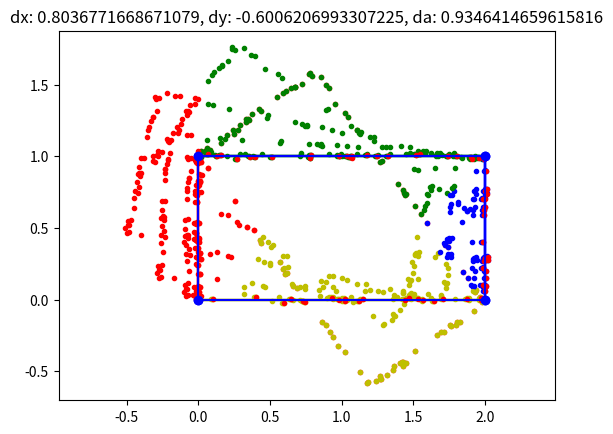

Here is the Python script that generated this plot:
import numpy as np
import matplotlib.pyplot as plt

corner_points = np.array([[0, 0], [0, 1], [2, 1], [2, 0]])
plt.plot(corner_points[:, 0], corner_points[:, 1], 'bo')

# Make a square from the corner points
line_segs = np.array([[0, 1], [1, 2], [2, 3], [3, 0]])  # 0-1, 1-3, 3-2, 2-0
line_mod = np.array([corner_points[line_segs[0, :]], corner_points[line_segs[1, :]], corner_points[line_segs[2, :]], corner_points[line_segs[3, :]]])
for line_seg in line_segs:
    plt.plot(corner_points[line_seg, 0], corner_points[line_seg, 1], 'b-')

# Generate random points on the line segments
num_points = 100
points = np.zeros((num_points, 2))
for i in range(num_points):
    line_seg = line_segs[np.random.randint(0, 4)]
    points[i, :] = corner_points[line_seg[0], :] + np.random.rand() * (corner_points[line_seg[1], :] - corner_points[line_seg[0], :])

# Set the seed for reproducibility
np.random.seed(4)

# Add noise
points += 0.01 * np.random.randn(num_points, 2)

# Apply random rotation and translation
theta = np.random.rand() * np.pi/2
R = np.array([[np.cos(theta), -np.sin(theta)], [np.sin(theta), np.cos(theta)]])

# Shift the rotation center to the center of mass
mean = np.mean(points, axis=0)
points -= mean

points = np.dot(points, R)
points += mean

plt.plot(points[:, 0], points[:, 1], 'r.')

plt.axis('equal')
plt.show()


### Solve the Point-set registration problem ###
def find_dist_to_lineseg(point, line):
    # point: a 2D point
    # line: a 2D point-pair, each pair defines a line segment
    # normal: the normal vector of the line segment
    # return: the distance from the point to the line segment (can be negative)

    lx1, ly1 = line[0]
    lx2, ly2 = line[1]
    px, py = point

    # Calculate position of closest point to point on line segment.
    line_dist = ((lx2 - lx1) ** 2 + (ly2 - ly1) ** 2)
    t = ((px - lx1) * (lx2 - lx1) + (py - ly1) * (ly2 - ly1)) / line_dist

    # Clamp t to lie between 0 and 1 to ensure closest point is actually on line segment.
    t = max(0, min(t, 1))

    # Calculate coordinates of closest point on line segment.
    closest_x = lx1 + t * (lx2 - lx1)
    closest_y = ly1 + t * (ly2 - ly1)

    # Calculate squared distance between point and closest point on line segment.
    dist_sq_to_segment = (px - closest_x) ** 2 + (py - closest_y) ** 2

    # Return squared distance.
    return dist_sq_to_segment


def find_normals(line_model):
    # line_model: a list of 2D point-pairs, each pair defines a line segment
    # return: a list of normal vectors, one for each line segment

    normals = []
    for line in line_model:
        x1, y1 = line[0]
        x2, y2 = line[1]
        x3 = y1 - y2
        y3 = x2 - x1
        normal = [x3, y3]
        normal /= np.linalg.norm(normal)
        normals.append(normal)

    return normals


def cox_linefit(points, line_model, max_iter):
    # points: a list of 2D points
    # line_model: a list of 2D point-pairs, each pair defines a line segment
    # max_iter: the maximum number of iterations
    # return: dx, dy, da, the translation and rotation to be applied to the points to best fit the line model

    point_copy = points.copy()
    point_copy = np.hstack((point_copy, np.ones((len(points), 1))))

    ddx, ddy, dda = 0, 0, 0 # The translation and rotation to be returned
    normal_vec = find_normals(line_model) # The normal vector of each line segment

    targets = np.zeros(len(points)) # Index of the closest line segment for each point
    dist_from_target = np.zeros(len(points))
    for i in range(len(points)):
        # Step 1 Find targets for data points (find the closest line segment to each point)
        for j, point in enumerate(points):
            dist = np.zeros(len(line_model))
            abs_dis = np.zeros(len(line_model))
            for k, line in enumerate(line_model):
                vi = point  # The point
                ui = normal_vec[k]  # The normal vector of the line segment
                z = line[0]  # A point on the line segment
                ri = np.dot(ui, z)  # The distance from the origin to the line
                yi = ri - np.dot(ui, vi)  # The distance from the point to the line
                abs_dis[k] = find_dist_to_lineseg(point, line)
                dist[k] = yi
            targets[j] = int(np.argmin(abs_dis))
            dist_from_target[j] = dist[int(targets[j])]

        # Plot the points and the line segments each colored by the closest line segment
        colors = ['r', 'g', 'b', 'y']
        for j, line in enumerate(line_model):
            plt.plot(line[:, 0], line[:, 1], colors[j] + '-')
        for j, point in enumerate(points):
            plt.plot(point[0], point[1], colors[int(targets[j])] + '.')
        plt.axis('equal')
        plt.title('Iteration {}'.format(i))
        plt.show()

        # Step 2 Setup the linear system of equations to solve for the translation and rotation using the least squares method
        vm = np.mean(points, axis=0)
        vi = points
        ui = np.array([normal_vec[int(targets[j])] for j in range(len(points))])
        xi1 = ui[:,0]
        xi2 = ui[:,1]

        # Subtract every data point with the robot position (vi - vm)
        diff = vi - vm
        m = np.array([[0, -1], [1, 0]])
        diff = np.dot(m, diff.T).T
        xi3 = np.sum(ui * diff, axis=1)

        A = np.array([xi1, xi2, xi3]).T
        y = dist_from_target
        b = np.dot(np.linalg.pinv(A), y)

        # Step 3 Update the translation and rotation
        dx = b[0]
        dy = b[1]
        da = b[2]
        ddx += dx
        ddy += dy
        dda += da

        # Apply the translation and rotation
        R = np.array([[np.cos(dda), -np.sin(dda), ddx], [np.sin(dda), np.cos(dda), ddy], [0, 0, 1]])
        points = np.dot(point_copy, R.T)
        points = points[:, :2]

        # Step 4 Check if the translation and rotation are small enough to stop
        if np.linalg.norm([dx, dy, da]) < 1e-3:
            break


    return ddx, ddy, dda


dx, dy, da = cox_linefit(points, line_mod, 100)
print('dx: {}, dy: {}, da: {}'.format(dx, dy, da))

# Apply the translation and rotation
# add ones to the points to make the matrix multiplication easier
points = np.hstack((points, np.ones((len(points), 1))))
R = np.array([[np.cos(da), -np.sin(da), dx], [np.sin(da), np.cos(da), dy], [0, 0, 1]])
points = np.dot(points, R.T)
points = points[:, :2]

plt.plot(points[:, 0], points[:, 1], 'r.')
plt.plot(corner_points[:, 0], corner_points[:, 1], 'bo')
plt.plot(line_mod[:, :, 0], line_mod[:, :, 1], 'b-')
plt.axis('equal')
plt.title("dx: {}, dy: {}, da: {}".format(dx, dy, da))
plt.show()